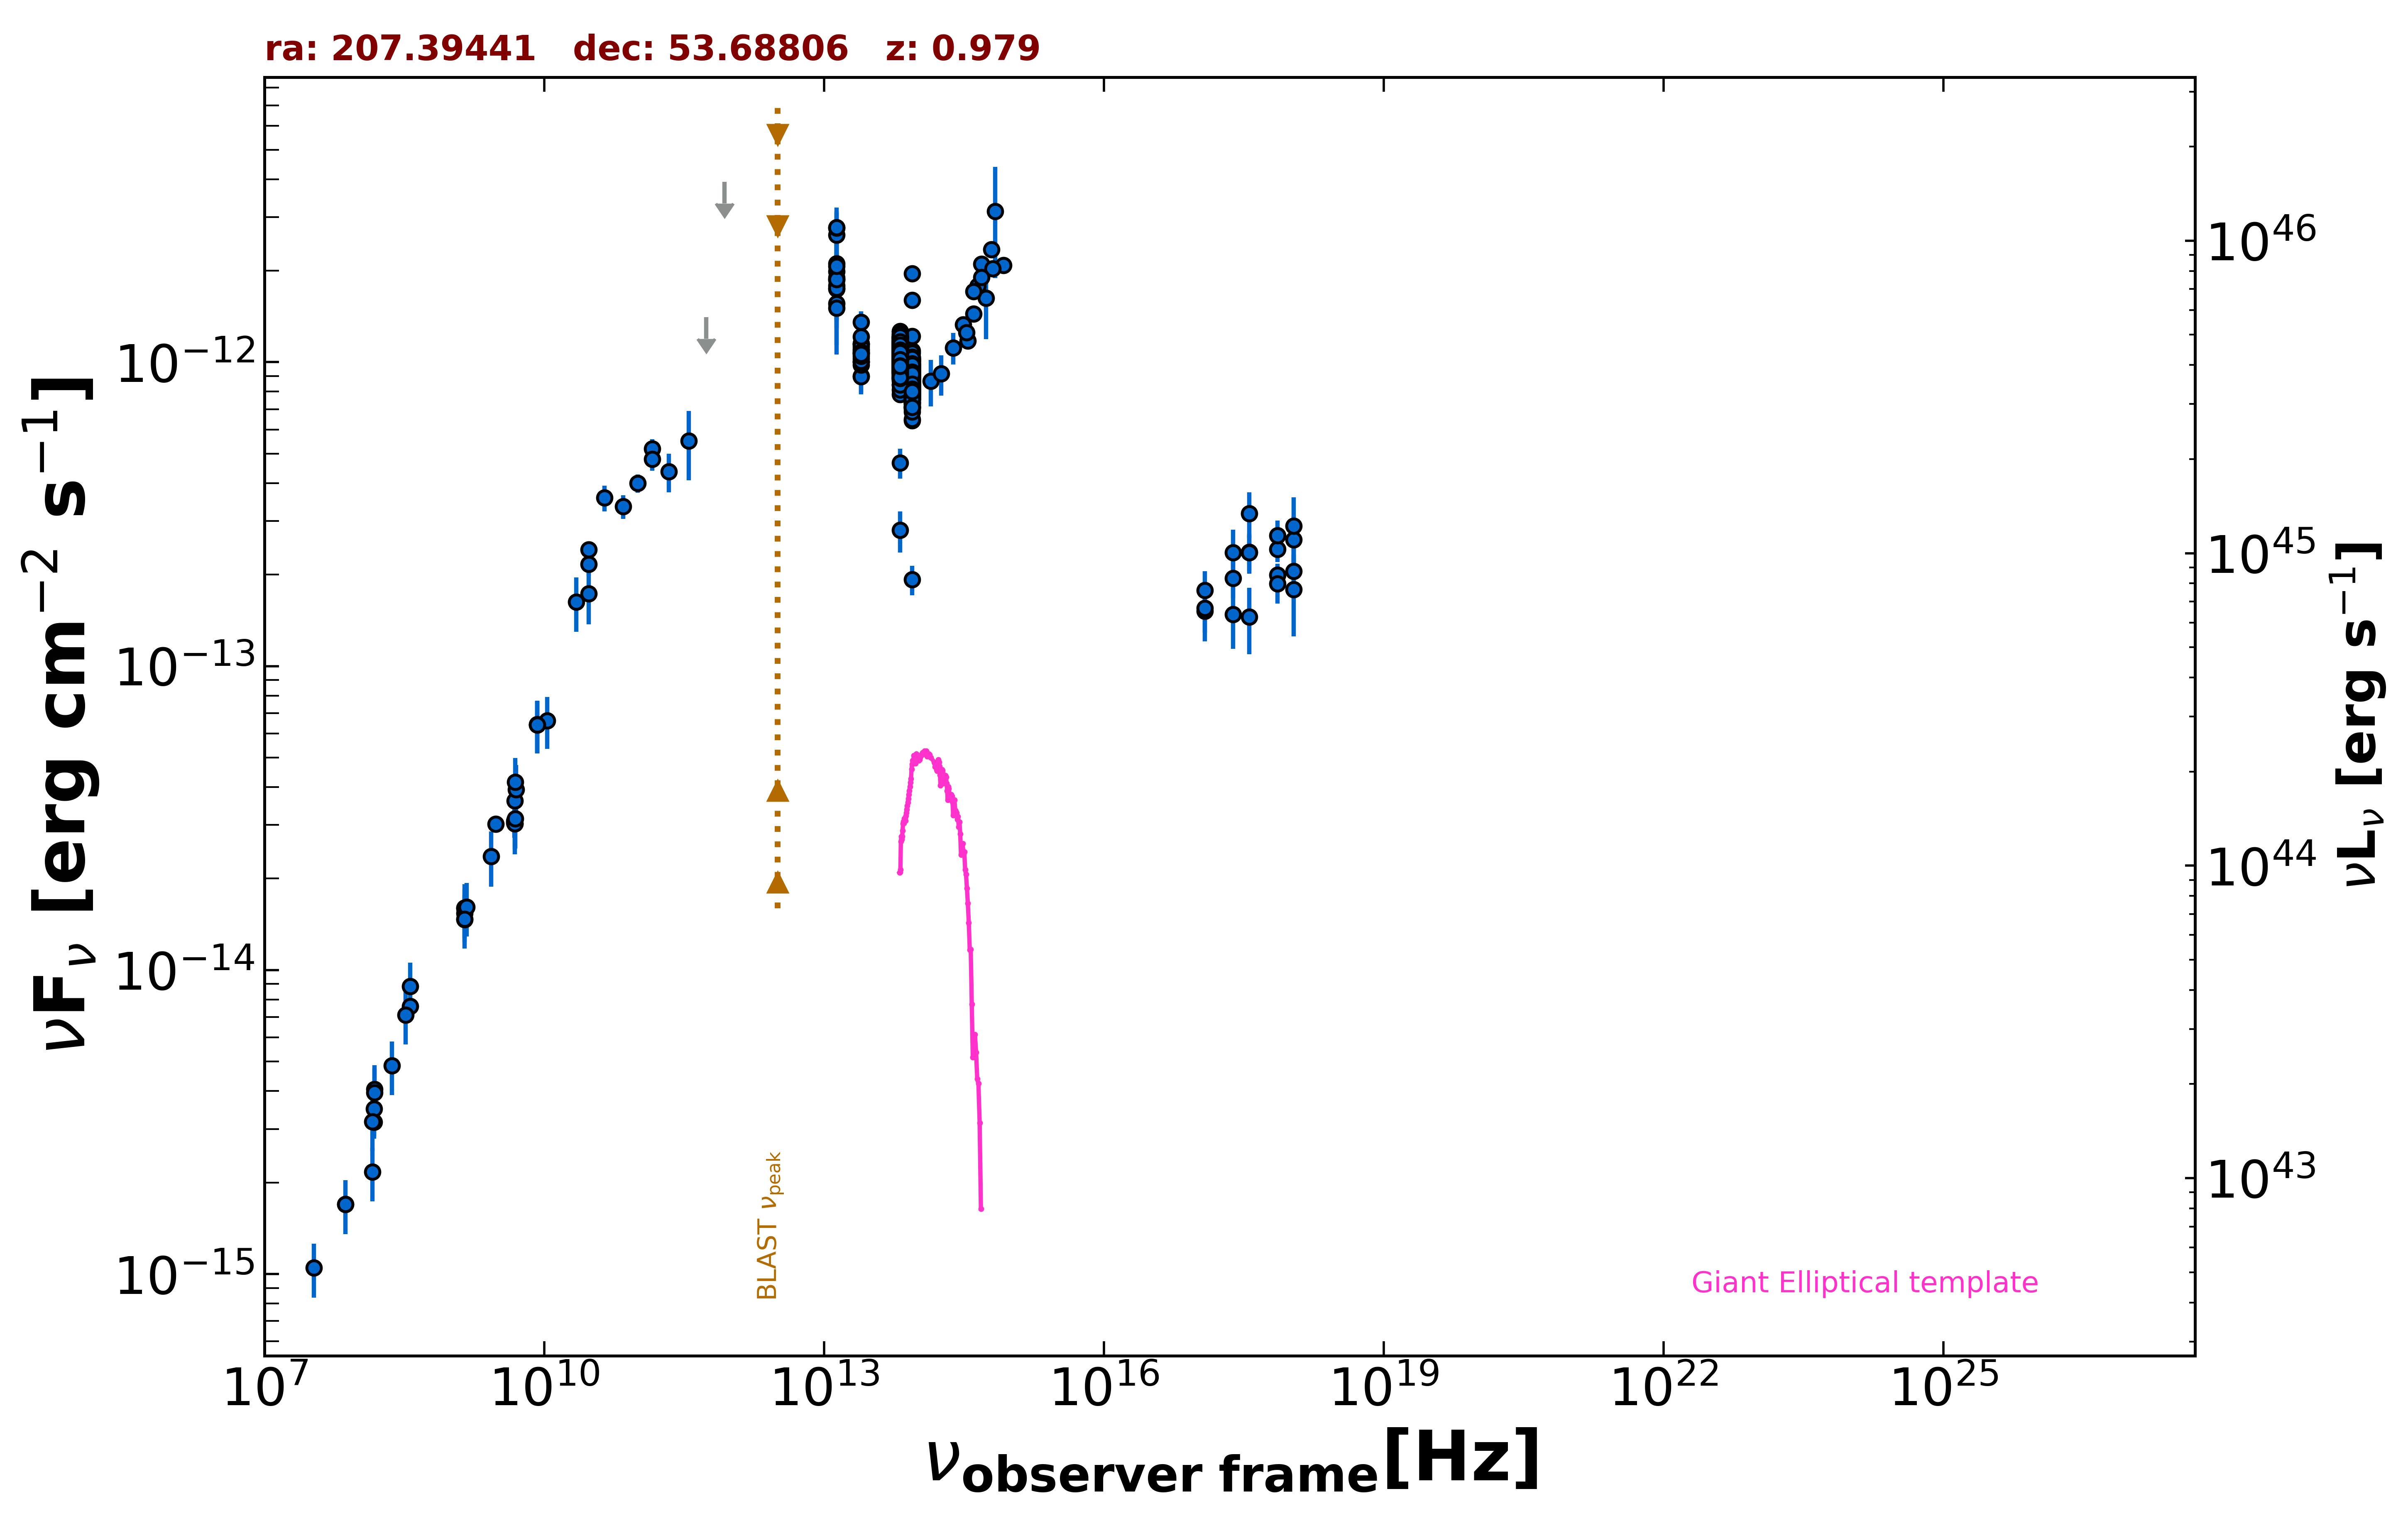

Source data for this figure (header and first rows):
freq., flux, err_flux, MJD_start, MJD_end, flag, catalog, reference
1.400e+09, 1.468e-14, 5.000e-18, 55000, 55000, , FIRST, White et al. 1997  ApJ  475 479
3.000e+09, 3.021e-14, 1.500e-16, 55000, 55000, , VLASSQL, Gordon et al. 2021  ApJS  255  30
2.418e+17, 1.945e-13, 2.710e-14, 56890, 56908, , 1OUSX, Giommi et al. in preparation
1.209e+17, 1.516e-13, 2.270e-14, 56890, 56908, , 1OUSX, Giommi et al. in preparation
3.627e+17, 2.375e-13, 3.160e-14, 56890, 56908, , 1OUSX, Giommi et al. in preparation
7.253e+17, 1.998e-13, 1.760e-14, 56890, 56908, , 1OUSX, Giommi et al. in preparation
1.088e+18, 2.052e-13, 3.870e-14, 56890, 56908, , 1OUSX, Giommi et al. in preparation
7.253e+17, 2.425e-13, 2.285e-14, 55000, 55000, , 2SXPS, Evans et al. 2020  ApJS  247  54
1.209e+17, 1.774e-13, 2.805e-14, 55000, 55000, , 2SXPS, Evans et al. 2020  ApJS  247  54
3.627e+17, 2.367e-13, 3.525e-14, 55000, 55000, , 2SXPS, Evans et al. 2020  ApJS  247  54
1.088e+18, 2.606e-13, 5.100e-14, 55000, 55000, , 2SXPS, Evans et al. 2020  ApJS  247  54
1.440e+08, 2.169e-15, 4.340e-16, 55000, 55000, , LoTSS, Shimwell et al. 2019  A&A  622  A1
1.500e+08, 3.161e-15, 3.160e-16, 55000, 55000, , TGSS150, Intema et al. 2017  A&A  598  A781
7.400e+07, 1.695e-15, 6.650e-17, 55000, 55000, , VLSSR, Lane et al. 2014  MNRAS  440 327
4.800e+09, 3.091e-14, 2.735e-15, 55000, 55000, , GB6, Gregory et al. 1996  ApJS  103  427
4.800e+09, 3.048e-14, 3.260e-15, 55000, 55000, , GB87, Gregory et al. 1992  VizieR  VIII/14/j20…
4.850e+09, 3.036e-14, 0.000e+00, 55000, 55000, , NORTH20, White and Becker  1992  ApJS  79  331
1.400e+09, 1.603e-14, 0.000e+00, 55000, 55000, , NORTH20, White and Becker  1992  ApJS  79  331
3.650e+08, 7.614e-15, 0.000e+00, 55000, 55000, , NORTH20, White and Becker  1992  ApJS  79  331
1.430e+11, 5.184e-13, 4.030e-14, 55000, 55000, , PCCS2143, GHz The Planck Collaboration 2018  A&A  …
3.000e+10, 2.166e-13, 1.900e-14, 55000, 55000, , PCCS2, 30 GHz The Planck Collaboration 2018  A&…
3.000e+10, 2.418e-13, 1.485e-14, 55000, 55000, , PCNT, The Planck Collaboration 2018  A&A  619 …
4.400e+10, 3.575e-13, 3.465e-14, 55000, 55000, , PCNT, The Planck Collaboration 2018  A&A  619 …
7.000e+10, 3.347e-13, 3.000e-14, 55000, 55000, , PCNT, The Planck Collaboration 2018  A&A  619 …
1.000e+11, 3.991e-13, 2.735e-14, 55000, 55000, , PCNT, The Planck Collaboration 2018  A&A  619 …
1.430e+11, 4.800e-13, 4.010e-14, 55000, 55000, , PCNT, The Planck Collaboration 2018  A&A  619 …
2.170e+11, 4.359e-13, 6.345e-14, 55000, 55000, , PCNT, The Planck Collaboration 2018  A&A  619 …
3.530e+11, 5.504e-13, 1.413e-13, 55000, 55000, , PCNT, The Planck Collaboration 2018  A&A  619 …
5.450e+11, 1.404e-12, 0.000e+00, 55000, 55000, UL, PCNT, The Planck Collaboration 2018  A&A  619 …
8.570e+11, 3.921e-12, 0.000e+00, 55000, 55000, UL, PCNT, The Planck Collaboration 2018  A&A  619 …
1.389e+14, 8.664e-13, 1.515e-13, 55000, 55000, , 2MASS, Skrutskie et al. 2006  AJ  131  1163
1.804e+14, 9.156e-13, 1.389e-13, 55000, 55000, , 2MASS, Skrutskie et al. 2006  AJ  131  1163
2.427e+14, 1.115e-12, 1.330e-13, 55000, 55000, , 2MASS, Skrutskie et al. 2006  AJ  131  1163
8.817e+13, 8.584e-13, 2.950e-15, 55000, 55000, , UNWISE, Schlafly et al. 2019  ApJS  240  30
6.517e+13, 1.001e-12, 4.500e-15, 55000, 55000, , UNWISE, Schlafly et al. 2019  ApJS  240  30
8.817e+13, 7.608e-13, 1.750e-14, 55000, 55000, , WISE, Wright et al. 2010  AJ  140  1868
6.517e+13, 9.635e-13, 2.130e-14, 55000, 55000, , WISE, Wright et al. 2010  AJ  140  1868
2.498e+13, 1.073e-12, 3.700e-14, 55000, 55000, , WISE, Wright et al. 2010  AJ  140  1868
1.363e+13, 1.788e-12, 1.370e-13, 55000, 55000, , WISE, Wright et al. 2010  AJ  140  1868
8.817e+13, 7.742e-13, 3.425e-14, 56643, 56643, , NEOWISE, Mainzer et al. 2014  ApJ  792  30
6.517e+13, 9.278e-13, 4.360e-14, 56643, 56643, , NEOWISE, Mainzer et al. 2014  ApJ  792  30
8.817e+13, 8.591e-13, 4.595e-14, 56643, 56643, , NEOWISE, Mainzer et al. 2014  ApJ  792  30
6.517e+13, 9.468e-13, 5.255e-14, 56643, 56643, , NEOWISE, Mainzer et al. 2014  ApJ  792  30
8.817e+13, 8.914e-13, 3.205e-14, 56643, 56643, , NEOWISE, Mainzer et al. 2014  ApJ  792  30
6.517e+13, 9.582e-13, 4.765e-14, 56643, 56643, , NEOWISE, Mainzer et al. 2014  ApJ  792  30
8.817e+13, 7.003e-13, 4.585e-14, 56643, 56643, , NEOWISE, Mainzer et al. 2014  ApJ  792  30
6.517e+13, 9.617e-13, 5.665e-14, 56643, 56643, , NEOWISE, Mainzer et al. 2014  ApJ  792  30
8.817e+13, 8.062e-13, 3.415e-14, 56643, 56643, , NEOWISE, Mainzer et al. 2014  ApJ  792  30
6.517e+13, 9.210e-13, 5.175e-14, 56643, 56643, , NEOWISE, Mainzer et al. 2014  ApJ  792  30
8.817e+13, 8.679e-13, 5.040e-14, 56643, 56643, , NEOWISE, Mainzer et al. 2014  ApJ  792  30
6.517e+13, 9.805e-13, 8.675e-14, 56643, 56643, , NEOWISE, Mainzer et al. 2014  ApJ  792  30
8.817e+13, 8.759e-13, 3.550e-14, 56644, 56644, , NEOWISE, Mainzer et al. 2014  ApJ  792  30
6.517e+13, 1.008e-12, 5.090e-14, 56644, 56644, , NEOWISE, Mainzer et al. 2014  ApJ  792  30
8.817e+13, 7.944e-13, 3.805e-14, 56643, 56643, , NEOWISE, Mainzer et al. 2014  ApJ  792  30
6.517e+13, 9.715e-13, 4.830e-14, 56643, 56643, , NEOWISE, Mainzer et al. 2014  ApJ  792  30
8.817e+13, 8.033e-13, 3.255e-14, 56642, 56642, , NEOWISE, Mainzer et al. 2014  ApJ  792  30
6.517e+13, 9.252e-13, 4.430e-14, 56642, 56642, , NEOWISE, Mainzer et al. 2014  ApJ  792  30
8.817e+13, 7.650e-13, 3.310e-14, 56643, 56643, , NEOWISE, Mainzer et al. 2014  ApJ  792  30
6.517e+13, 9.321e-13, 5.840e-14, 56643, 56643, , NEOWISE, Mainzer et al. 2014  ApJ  792  30
8.817e+13, 8.235e-13, 3.265e-14, 56643, 56643, , NEOWISE, Mainzer et al. 2014  ApJ  792  30
... 983 more rows
